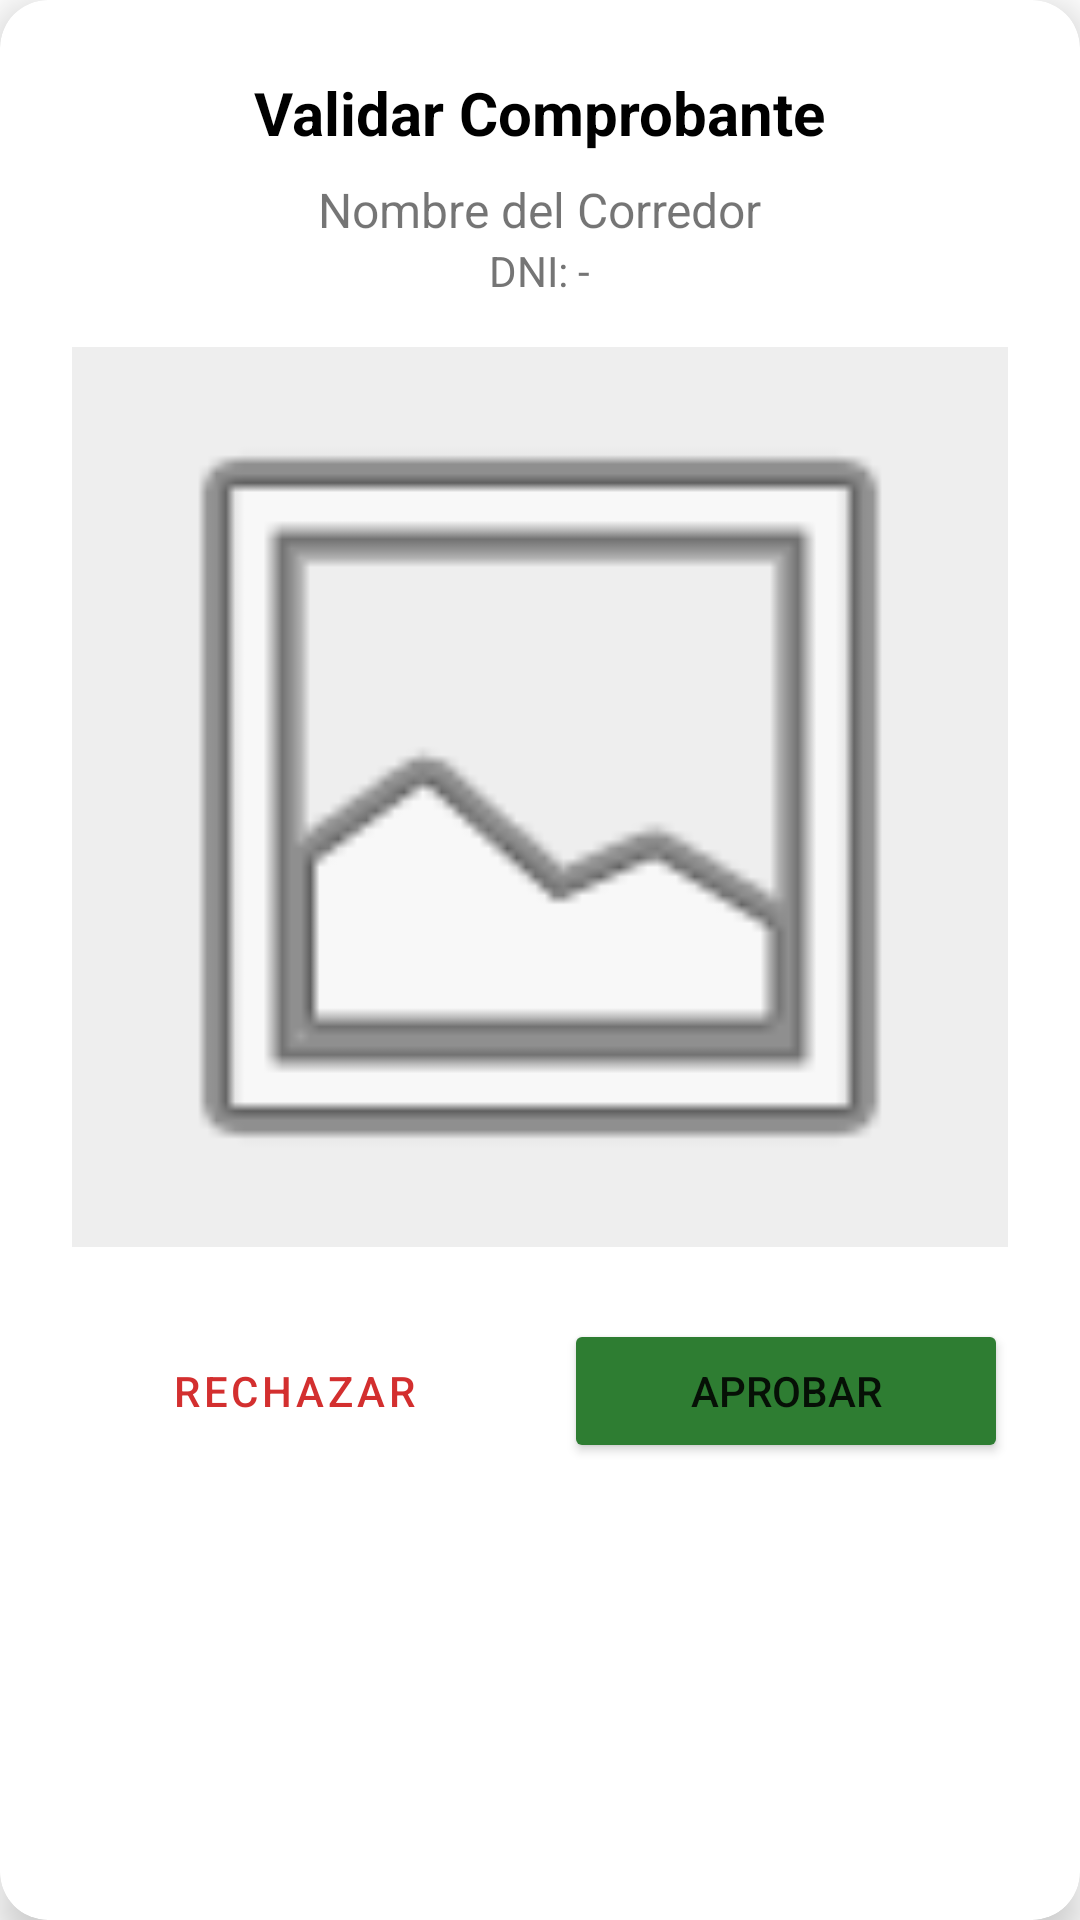

Here is an Android app screen rendered from its layout file. Give the layout XML and the strings, colors and styles it references.
<!-- AndroidManifest.xml: application theme Theme.RunnConnect -->
<!-- res/layout/dialog_validar_pago.xml -->
<?xml version="1.0" encoding="utf-8"?>
<androidx.cardview.widget.CardView xmlns:android="http://schemas.android.com/apk/res/android"
    xmlns:app="http://schemas.android.com/apk/res-auto"
    xmlns:tools="http://schemas.android.com/tools" 
    android:layout_width="match_parent"
    android:layout_height="wrap_content"
    app:cardCornerRadius="16dp"
    app:cardElevation="8dp">

  <LinearLayout
      android:layout_width="match_parent"
      android:layout_height="wrap_content"
      android:orientation="vertical"
      android:padding="24dp">

    <TextView
        android:layout_width="wrap_content"
        android:layout_height="wrap_content"
        android:text="Validar Comprobante"
        android:textSize="20sp"
        android:textStyle="bold"
        android:textColor="@android:color/black"
        android:layout_gravity="center_horizontal"/>

    <TextView
        android:id="@+id/tvNombreRunner"
        android:layout_width="wrap_content"
        android:layout_height="wrap_content"
        android:text="Nombre del Corredor"
        android:textSize="16sp"
        android:layout_marginTop="8dp"
        android:layout_gravity="center_horizontal"/>

    <TextView
        android:id="@+id/tvDniRunner"
        android:layout_width="wrap_content"
        android:layout_height="wrap_content"
        android:text="DNI: -"
        android:textSize="14sp"
        android:textColor="#757575"
        android:layout_gravity="center_horizontal"/>

     <TextView
        android:id="@+id/tvMensajePago"
        android:layout_width="match_parent"
        android:layout_height="wrap_content"
        android:gravity="center"
        android:padding="8dp"
        android:textAlignment="center"
        android:textSize="14sp"
        android:textStyle="bold"
        android:visibility="gone"
        android:layout_marginTop="8dp"
        tools:text="Pago confirmado exitosamente" 
        tools:visibility="visible"/>

    <ImageView
        android:id="@+id/imgComprobante"
        android:layout_width="match_parent"
        android:layout_height="300dp"
        android:layout_marginTop="16dp"
        android:scaleType="fitCenter"
        android:background="#EEEEEE"
        android:contentDescription="Comprobante de pago"
        android:src="@android:drawable/ic_menu_gallery"/>

    <LinearLayout
        android:layout_width="match_parent"
        android:layout_height="wrap_content"
        android:orientation="horizontal"
        android:layout_marginTop="24dp"
        android:weightSum="2">

      <Button
          android:id="@+id/btnRechazarPago"
          style="@style/Widget.MaterialComponents.Button.OutlinedButton"
          android:layout_width="0dp"
          android:layout_height="wrap_content"
          android:layout_weight="1"
          android:layout_marginEnd="8dp"
          android:text="Rechazar"
          android:textColor="#D32F2F"
          app:strokeColor="#D32F2F"/>

      <Button
          android:id="@+id/btnAceptarPago"
          android:layout_width="0dp"
          android:layout_height="wrap_content"
          android:layout_weight="1"
          android:layout_marginStart="8dp"
          android:text="Aprobar"
          android:backgroundTint="#2E7D32"/>
    </LinearLayout>

  </LinearLayout>
</androidx.cardview.widget.CardView>
<!-- resources referenced by this layout -->
<resources>
  <style name="Theme.RunnConnect" parent="Theme.MaterialComponents.DayNight.DarkActionBar">
      
      <item name="colorPrimary">@color/brand_primary</item>
      <item name="colorPrimaryVariant">@color/brand_primary_variant</item>
      <item name="colorOnPrimary">@color/white</item>
      
      <item name="colorSecondary">@color/brand_secondary</item>
      <item name="colorSecondaryVariant">@color/brand_secondary_variant</item>
      <item name="colorOnSecondary">@color/white</item>
      
      <item name="android:statusBarColor">?attr/colorPrimaryVariant</item>
      
    </style>
  <color name="brand_primary">#232020</color>
  <color name="brand_primary_variant">#4E4444</color>
  <color name="white">#FFFFFFFF</color>
  <color name="brand_secondary">#FFFF5722</color>
  <color name="brand_secondary_variant">#FFE64A19</color>
</resources>
